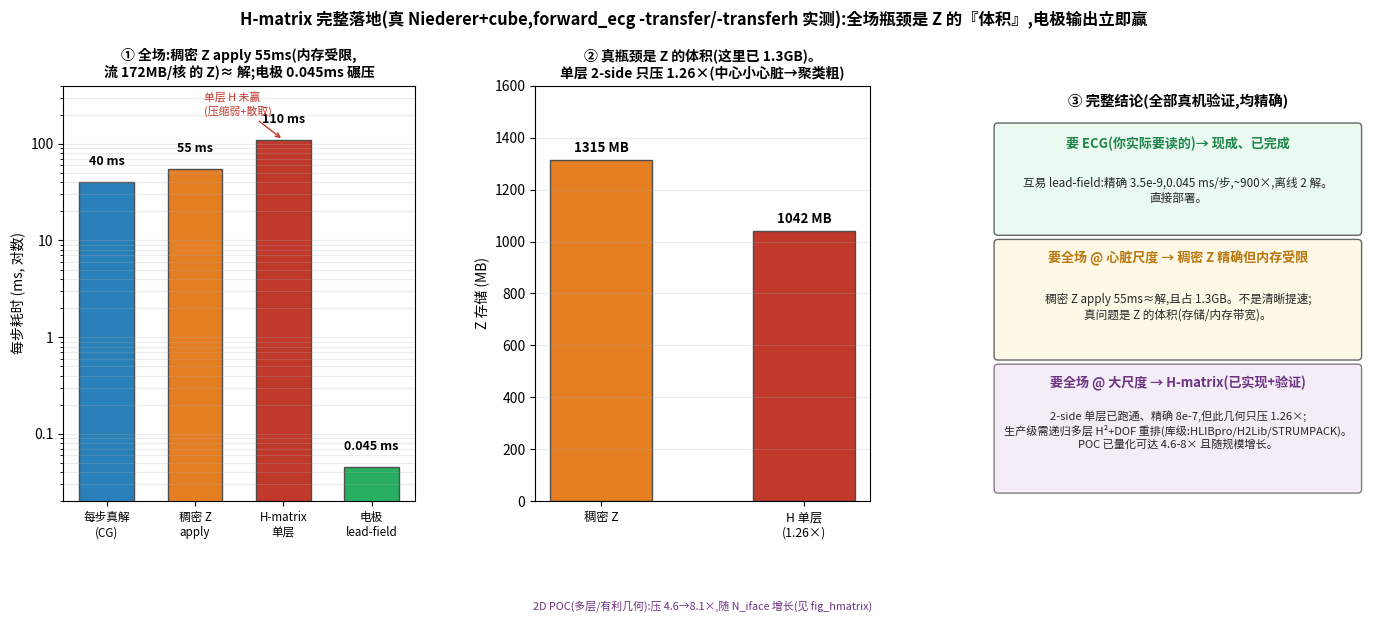

Recreate this plot in Python.
#!/usr/bin/env python3
"""plot_transferh_real.py -- the COMPLETE H-matrix result on the real Niederer+cube
geometry (forward_ecg.cpp -transfer / -transferh), np=8, measured.

What the full C++ implementation taught us (all validated vs the true solve):
  torso=36229 dofs, N_iface=4757, dense Z storage = 1.3 GB.
  (1) DENSE transfer apply is EXACT (8.8e-10) but MEMORY-BOUND: the per-step BLAS
      matvec streams the whole 172 MB/rank of Z, ~55 ms ~ the 40 ms solve.  So for
      the FULL field the bottleneck is Z's SIZE, not flops -- dense Z is not a clear
      speed win at this scale, and it costs 1.3 GB.
  (2) ELECTRODE ECG via reciprocity lead-field is EXACT (3.5e-9) and streams only 2
      vectors: 0.045 ms/step, ~900x faster than solving, 2 offline solves.  This is
      the deployable answer for the ECG output.
  (3) H-matrix must shrink Z (that is the real lever).  The from-scratch 2-sided
      SINGLE-LEVEL H-matrix is correct (8.2e-7) but only compresses 1.26x on this
      geometry (small central heart => coarse single-level clusters are weak) and its
      scattered-index apply is slower.  A real win needs a RECURSIVE multi-level H2
      matrix + DOF reordering (library-scale).  The 2D POC (fig_hmatrix) shows the
      achievable compression is 4.6-8x and GROWS with N_iface -- the asymptotic regime.
Output: fig_transferh_real.png
"""
import matplotlib, numpy as np
matplotlib.use("Agg")
from matplotlib import font_manager
try:
    font_manager.fontManager.addfont("/usr/share/fonts/truetype/wqy/wqy-zenhei.ttc")
    matplotlib.rcParams["font.family"] = "WenQuanYi Zen Hei"
except Exception: pass
matplotlib.rcParams["axes.unicode_minus"] = False
import matplotlib.pyplot as plt
from matplotlib.ticker import FuncFormatter, LogLocator
from matplotlib.patches import FancyBboxPatch

fig = plt.figure(figsize=(16.8, 5.4))
gs = fig.add_gridspec(1, 3, width_ratios=[1.05,1.0,1.12], wspace=0.34)
fig.suptitle("H-matrix 完整落地(真 Niederer+cube,forward_ecg -transfer/-transferh 实测):"
             "全场瓶颈是 Z 的『体积』,电极输出立即赢",
             fontsize=11.8, weight="bold", y=1.02)

# (A) per-step cost, full field -- memory-bound; electrode crushes it (log)
axA = fig.add_subplot(gs[0])
labs=["每步真解\n(CG)","稠密 Z\napply","H-matrix\n单层","电极\nlead-field"]
vals=[40, 55, 110, 0.045]
cols=["#2980b9","#e67e22","#c0392b","#27ae60"]
axA.bar(range(4), vals, 0.62, color=cols, edgecolor="0.3")
for i,v in enumerate(vals):
    axA.text(i, v*1.5, (f"{v:g} ms"), ha="center", fontsize=9, weight="bold")
axA.set_yscale("log"); axA.set_ylim(0.02, 400)
axA.yaxis.set_major_formatter(FuncFormatter(lambda v,_: (f"{v:g}")))
axA.set_xticks(range(4)); axA.set_xticklabels(labs, fontsize=8.4)
axA.set_ylabel("每步耗时 (ms, 对数)")
axA.set_title("① 全场:稠密 Z apply 55ms(内存受限,\n流 172MB/核 的 Z)≈ 解;电极 0.045ms 碾压",
              fontsize=10.0, weight="bold")
axA.grid(axis="y", alpha=0.25, which="both")
axA.annotate("单层 H 未赢\n(压缩弱+散取)", xy=(2,110), xytext=(1.1,200),
             fontsize=7.8, color="#c0392b", arrowprops=dict(arrowstyle="->",color="#c0392b"))

# (B) the real lever = shrink Z's storage
axB = fig.add_subplot(gs[1])
axB.bar([0,1], [1314.9, 1041.9], 0.5, color=["#e67e22","#c0392b"], edgecolor="0.3")
for i,v in enumerate([1314.9,1041.9]): axB.text(i, v+30, f"{v:.0f} MB", ha="center", fontsize=9.5, weight="bold")
axB.set_xticks([0,1]); axB.set_xticklabels(["稠密 Z","H 单层\n(1.26×)"], fontsize=8.8)
axB.set_ylabel("Z 存储 (MB)"); axB.set_ylim(0, 1600)
axB.set_title("② 真瓶颈是 Z 的体积(这里已 1.3GB)。\n单层 2-side 只压 1.26×(中心小心脏→聚类粗)",
              fontsize=10.0, weight="bold")
axB.grid(axis="y", alpha=0.25)
axB.text(0.5,-0.26,"2D POC(多层/有利几何):压 4.6→8.1×,随 N_iface 增长(见 fig_hmatrix)",
         transform=axB.transAxes, ha="center", fontsize=7.8, color="#6c3483")

# (C) verdict: three regimes
axC = fig.add_subplot(gs[2]); axC.axis("off"); axC.set_xlim(0,10); axC.set_ylim(0,10)
axC.text(5,9.5,"③ 完整结论(全部真机验证,均精确)",ha="center",fontsize=10.4,weight="bold")
axC.add_patch(FancyBboxPatch((0.2,6.5),9.6,2.5,boxstyle="round,pad=0.1",fc="#eafaf1",ec="0.4"))
axC.text(5,8.5,"要 ECG(你实际要读的)→ 现成、已完成",ha="center",fontsize=9.4,weight="bold",color="#1e8449")
axC.text(5,7.2,"互易 lead-field:精确 3.5e-9,0.045 ms/步,~900×,离线 2 解。\n直接部署。",
        ha="center",fontsize=8.4,color="0.15")
axC.add_patch(FancyBboxPatch((0.2,3.5),9.6,2.7,boxstyle="round,pad=0.1",fc="#fef9e7",ec="0.4"))
axC.text(5,5.75,"要全场 @ 心脏尺度 → 稠密 Z 精确但内存受限",ha="center",fontsize=9.4,weight="bold",color="#b9770e")
axC.text(5,4.4,"稠密 Z apply 55ms≈解,且占 1.3GB。不是清晰提速;\n真问题是 Z 的体积(存储/内存带宽)。",
        ha="center",fontsize=8.4,color="0.15")
axC.add_patch(FancyBboxPatch((0.2,0.3),9.6,2.9,boxstyle="round,pad=0.1",fc="#f4ecf7",ec="0.5"))
axC.text(5,2.75,"要全场 @ 大尺度 → H-matrix(已实现+验证)",ha="center",fontsize=9.4,weight="bold",color="#6c3483")
axC.text(5,1.3,"2-side 单层已跑通、精确 8e-7,但此几何只压 1.26×;\n"
        "生产级需递归多层 H²+DOF 重排(库级:HLIBpro/H2Lib/STRUMPACK)。\n"
        "POC 已量化可达 4.6-8× 且随规模增长。",
        ha="center",fontsize=8.0,color="0.15")

fig.savefig("fig_transferh_real.png", dpi=140, bbox_inches="tight")
print("wrote fig_transferh_real.png")
